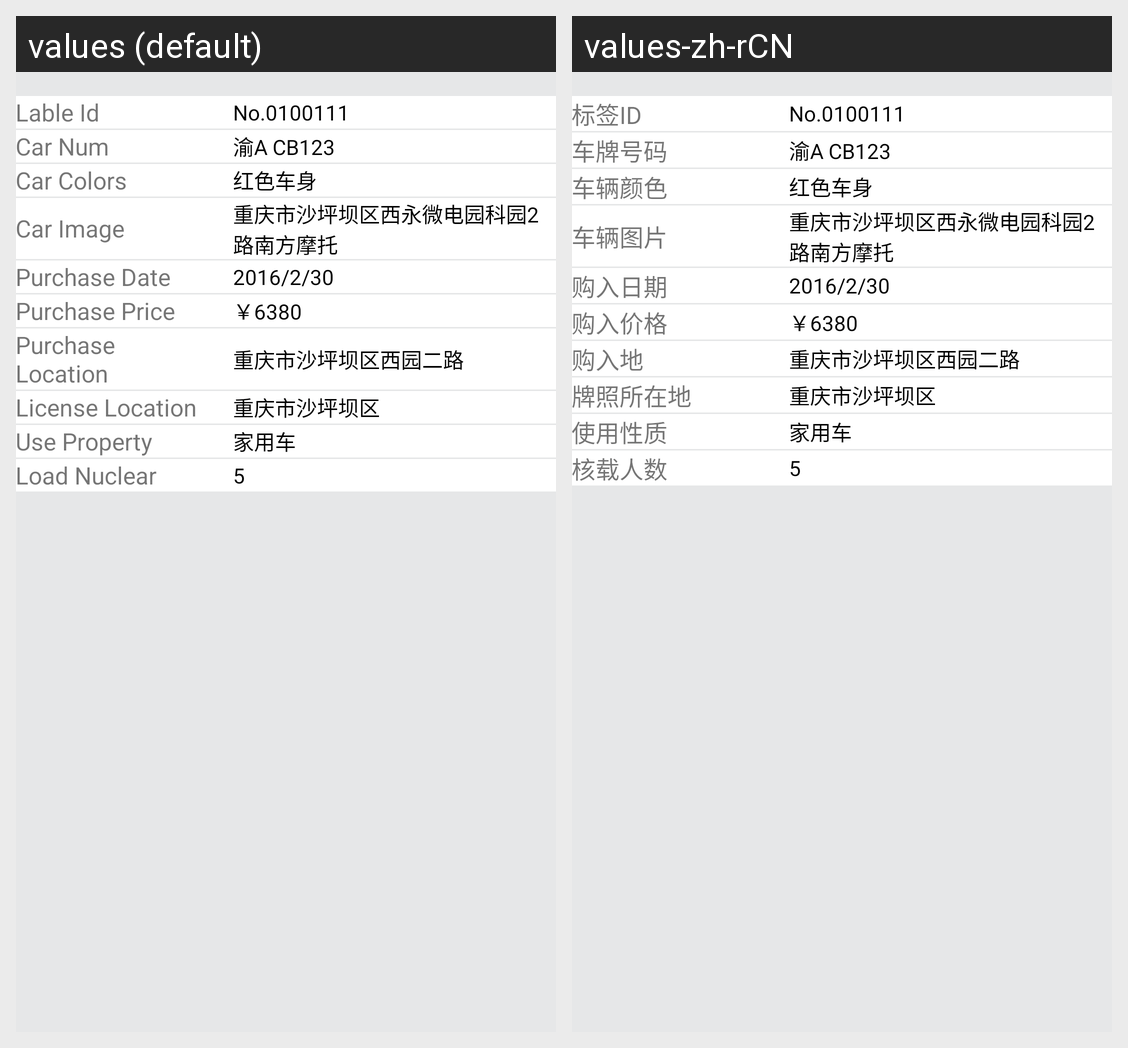

Locale-by-locale string values for the Android screen shown in this grid:
Android screen res/layout/fragment_insured_info.xml rendered under 2 locales, left to right: values (default), values-zh-rCN. Device: Nexus 5 (rendered at 1080×1920; each locale shown at half size, 540×960, under a caption strip naming it); theme AppTheme.
Strings drawn on this screen, with the default value and each locale's value (text and hints the layout hard-codes, and strings that could not be matched under every locale, appear in the picture but are not listed):

lableId
  values: Lable Id
  values-zh-rCN: 标签ID

carNum
  values: Car Num
  values-zh-rCN: 车牌号码

carColors
  values: Car Colors
  values-zh-rCN: 车辆颜色

carImage
  values: Car Image
  values-zh-rCN: 车辆图片

purchaseDate
  values: Purchase Date
  values-zh-rCN: 购入日期

purchasePrice
  values: Purchase Price
  values-zh-rCN: 购入价格

purchaseLocation
  values: Purchase Location
  values-zh-rCN: 购入地

licenseLocation
  values: License Location
  values-zh-rCN: 牌照所在地

useProperty
  values: Use Property
  values-zh-rCN: 使用性质

loadNuclear
  values: Load Nuclear
  values-zh-rCN: 核载人数
